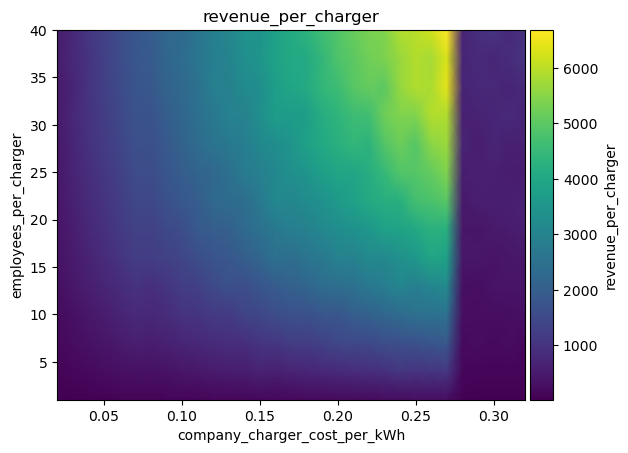

Values plotted in this chart, from the file beside it:
employees_per_charger\company_charger_co…, 0.02, 0.03, 0.039999999999999994, 0.049999999999999996, 0.06, 0.06999999999999999, 0.07999999999999999, 0.09, 0.09999999999999999, 0.10999999999999999, 0.11999999999999998, 0.12999999999999998, 0.13999999999999999, 0.14999999999999997, 0.15999999999999998, 0.16999999999999996, 0.17999999999999997, 0.18999999999999997, 0.19999999999999996, 0.20999999999999996, 0.21999999999999995, 0.22999999999999995, 0.23999999999999996
1, 24.61, 38.66, 51.04, 61.33, 76.95, 87.11, 84.06, 102.8, 109.9, 121.6, 132.8, 146.9, 150.3, 162.6, 169.5, 174.9, 197.5, 198.3, 217.2, 227.3, 232.3, 257.3, 251.8
4, 97.89, 149.9, 197.3, 249, 285.6, 330.1, 317.7, 347.7, 389.1, 456.5, 503, 548.8, 567.9, 663.8, 621.2, 683, 743.3, 761.3, 820.2, 872.9, 902.9, 952.7, 1066
7, 163.1, 242, 322.4, 405.5, 495.6, 604.4, 565, 625.6, 718.5, 783.3, 842, 907.2, 924.3, 1044, 1073, 1206, 1217, 1327, 1464, 1462, 1504, 1621, 1648
10, 221.2, 332.4, 455.7, 560.5, 685.2, 795, 761.4, 836.9, 1011, 1050, 1143, 1188, 1375, 1447, 1601, 1685, 1664, 1800, 1807, 2003, 2094, 2213, 2344
13, 284.8, 441.3, 570.6, 726.4, 836.9, 986.7, 931.1, 1041, 1198, 1294, 1508, 1666, 1594, 1812, 1927, 2059, 2192, 2382, 2440, 2501, 2716, 2841, 3087
16, 337.9, 499.6, 664.3, 840.6, 1022, 1212, 1216, 1302, 1419, 1607, 1748, 1831, 2021, 2186, 2469, 2410, 2611, 2733, 2956, 2973, 3187, 3165, 3359
19, 386.2, 560.7, 777.6, 951.1, 1145, 1324, 1305, 1503, 1569, 1887, 1975, 2045, 2310, 2495, 2707, 2871, 2925, 3126, 3282, 3422, 3556, 3813, 3897
22, 405, 631.8, 834.4, 1018, 1218, 1432, 1449, 1675, 1822, 1969, 2275, 2348, 2410, 2711, 3120, 3082, 3243, 3423, 3635, 3810, 4057, 4194, 4228
25, 438.9, 686.8, 896, 1096, 1307, 1543, 1566, 1815, 1974, 2133, 2239, 2467, 2796, 2889, 3141, 3348, 3486, 3751, 3932, 3950, 4179, 4483, 4873
28, 465.8, 709.9, 973.2, 1170, 1398, 1650, 1649, 1866, 2117, 2358, 2594, 2726, 2844, 3142, 3298, 3494, 3842, 4037, 4248, 4428, 4302, 4910, 5174
31, 474.9, 761.3, 989.5, 1219, 1455, 1710, 1724, 1999, 2202, 2460, 2697, 2966, 2956, 3323, 3703, 3651, 3719, 4178, 4341, 4591, 4639, 5213, 5404
34, 507.8, 721.4, 990.4, 1292, 1507, 1773, 1824, 2128, 2266, 2482, 2904, 2934, 3220, 3299, 3723, 3953, 4059, 4423, 4579, 4957, 5112, 4998, 5630
37, 534.9, 803.8, 1008, 1284, 1556, 1796, 1917, 2204, 2356, 2644, 2869, 3018, 3310, 3488, 3854, 4036, 4066, 4436, 4814, 5013, 5250, 5338, 5652
40, 526.4, 773.4, 1076, 1314, 1574, 1798, 1951, 2211, 2308, 2634, 2883, 3051, 3439, 3457, 3790, 4085, 4298, 4637, 4881, 5127, 5354, 5385, 5878
